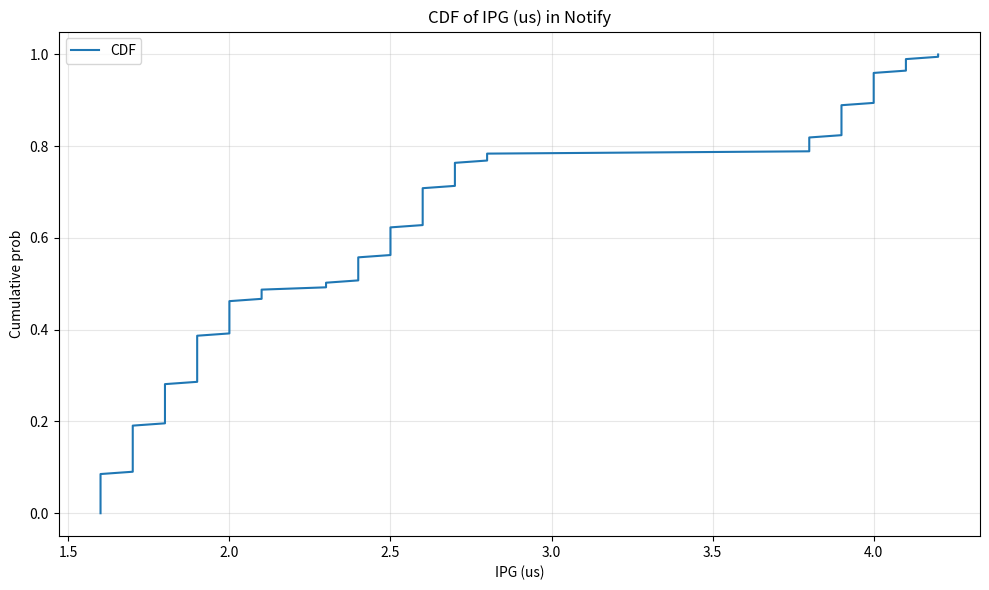
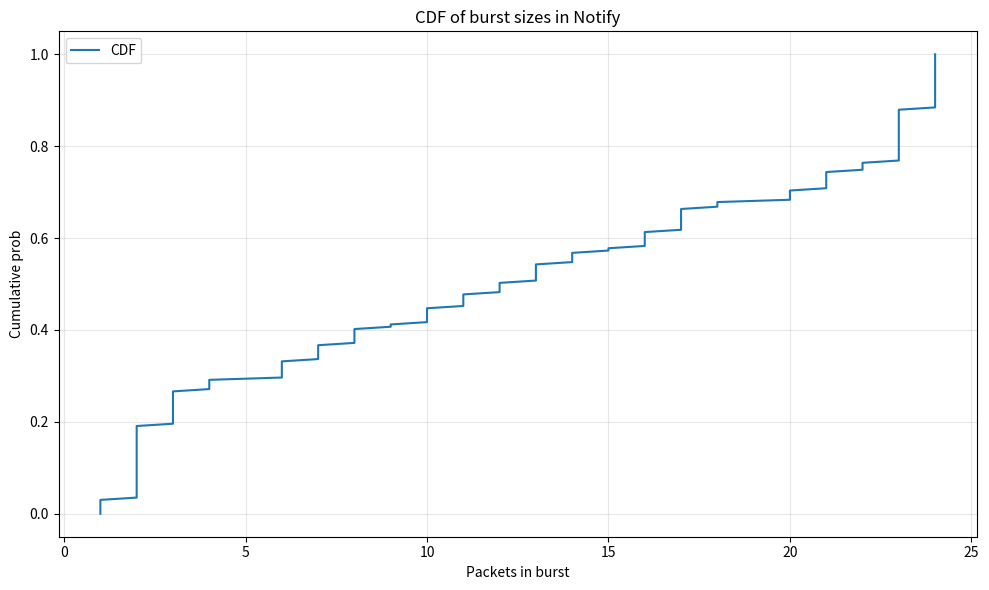
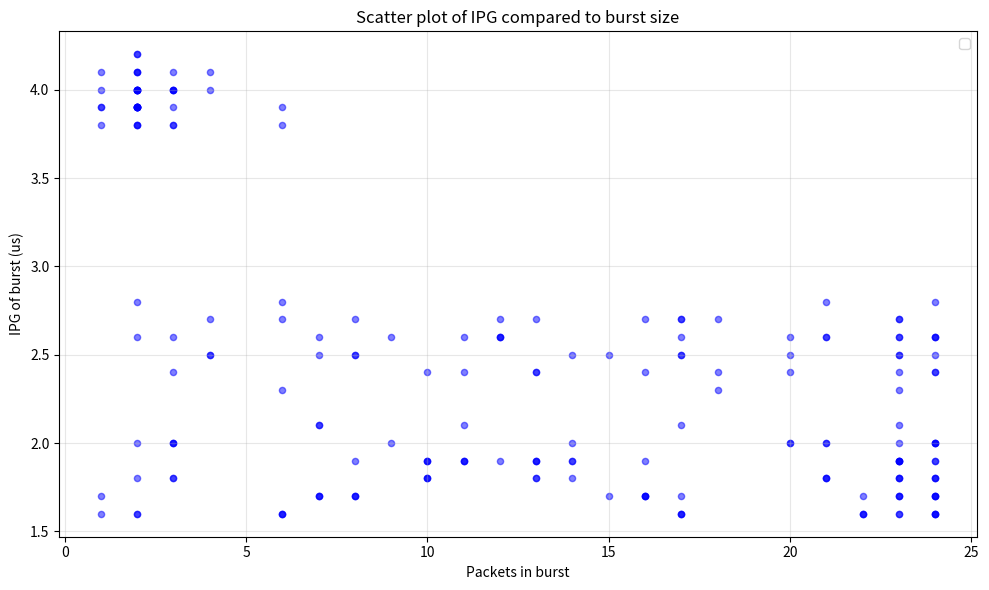

Python code for these plots, in order:
import re
import numpy as np
import matplotlib.pyplot as plt

# INPUT_1Gbps
INPUT_1Gbps = """
0x0000000000:  0x00050049 0x00040023 0x0009007b 0x000800ac
0x0000000010:  0x000d00a2 0x00060085 0x000800b1 0x000d00c3
0x0000000020:  0x000300b7 0x0004008a 0x000400d9 0x000400a9
0x0000000030:  0x000300ab 0x000300e8 0x000200b4 0x000200e8
0x0000000040:  0x000800ad 0x000100e2 0x000100a8 0x000100f1
0x0000000050:  0x00140066 0x000e00bd 0x001200a4 0x001800b7
0x0000000060:  0x00050095 0x00020093 0x000e007e 0x001800b9
0x0000000070:  0x00070091 0x00040090 0x000b00b3 0x001800b2
0x0000000080:  0x000a0096 0x00040097 0x000600a4 0x001800a0
0x0000000090:  0x000d0093 0x00050096 0x00030098 0x00180094
0x00000000a0:  0x0010008e 0x00030090 0x00110090 0x00180090
0x00000000b0:  0x00050089 0x00140085 0x00170080 0x0002007f
0x00000000c0:  0x0016007c 0x00180076 0x00170075 0x00150073
0x00000000d0:  0x00030073 0x0018006e 0x0012006e 0x00060091
0x00000000e0:  0x0017006f 0x00100099 0x0009006a 0x00180091
0x00000000f0:  0x000d0086 0x000b0090 0x0018007f 0x000b0060
0x0000000100:  0x000e007d 0x0018005d 0x00080085 0x0010005a
0x0000000110:  0x00180080 0x0005007f 0x0013007e 0x0017007b
0x0000000120:  0x00030056 0x0016007c 0x00180056 0x0017007b
0x0000000130:  0x00170056 0x0016005f 0x00030058 0x0018005d
0x0000000140:  0x0014007e 0x0005005d 0x0017007e 0x00110072
0x0000000150:  0x00080080 0x00180072 0x000e0057 0x000a0074
0x0000000160:  0x00180056 0x000c007f 0x000d0058 0x0018007d
0x0000000170:  0x0009007c 0x0010007f 0x0018007c 0x00070057
0x0000000180:  0x0012007f 0x00170055 0x0004005e 0x00150057
"""

# INPUT_10Gbps_FQ
INPUT_10Gbps_FQ = """
0x0000000000:  0x00050051 0x00080020 0x00070068 0x00070009
0x0000000010:  0x0004000a 0x00030009 0x00080069 0x00170013
0x0000000020:  0x00150017 0x0004007a 0x00060068 0x0004000e
0x0000000030:  0x000c000a 0x00180008 0x0018000b 0x0012000e
0x0000000040:  0x0013000e 0x00090075 0x0010000c 0x0010000d
0x0000000050:  0x000b000c 0x0017000a 0x0002000c 0x0011000c
0x0000000060:  0x000b000a 0x000d000b 0x0003006b 0x0017000b
0x0000000070:  0x00080009 0x0018000b 0x000d005e 0x0006000d
0x0000000080:  0x0017000b 0x0017000b 0x000f0057 0x0018000a
0x0000000090:  0x00050055 0x0017000b 0x00170009 0x0016000d
0x00000000a0:  0x0018000d 0x0014000a 0x0004000a 0x0010004e
0x00000000b0:  0x0012000c 0x0006000b 0x0007000c 0x0008000c
0x00000000c0:  0x0001004d 0x000e000c 0x000a000c 0x000c000c
0x00000000d0:  0x00130049 0x0018000d 0x00120043 0x000e000c
0x00000000e0:  0x0017000a 0x0018000b 0x0007000c 0x0011000b
0x00000000f0:  0x0018000b 0x000e003e 0x0013000d 0x0014000d
0x0000000100:  0x000e0032 0x0002000c 0x000a0039 0x0017000d
0x0000000110:  0x0016000c 0x0003000f 0x0014000e 0x0004000c
0x0000000120:  0x00030032 0x0012000d 0x0018000d 0x00020033
0x0000000130:  0x0018000c 0x0017000d 0x00180029 0x000d000b
0x0000000140:  0x000c000d 0x0005001e 0x000b000d 0x000a000e
0x0000000150:  0x0007002a 0x0008000d 0x00060028 0x0011000b
0x0000000160:  0x000d0025 0x0012000c 0x0013000f 0x0017000d
0x0000000170:  0x0003000c 0x0016000d 0x00170023 0x00180024
0x0000000180:  0x0001000c 0x00180022 0x0014000d 0x0004000f
"""

# INPUT_10Gbps_FQ_CODEL
INPUT = """
0x0000000000:  0x00020026 0x00010026 0x00030026 0x00060026
0x0000000010:  0x00030026 0x00020026 0x00020026 0x00020027
0x0000000020:  0x00020027 0x00020027 0x00010027 0x00020027
0x0000000030:  0x00020027 0x00020027 0x00030028 0x00030028
0x0000000040:  0x00020028 0x00020028 0x00030027 0x00020027
0x0000000050:  0x00010027 0x00060027 0x00020027 0x00020027
0x0000000060:  0x00020027 0x00020028 0x00020028 0x00040028
0x0000000070:  0x00030028 0x00010028 0x00020028 0x00020028
0x0000000080:  0x00020028 0x00020028 0x00030028 0x00020029
0x0000000090:  0x00040029 0x00030029 0x00020029 0x00020029
0x00000000a0:  0x00010029 0x0002002a 0x0002002a 0x00140014
0x00000000b0:  0x00180014 0x00030014 0x00140014 0x00180014
0x00000000c0:  0x00030014 0x0012001b 0x0004001b 0x00150014
0x00000000d0:  0x00170014 0x0015001a 0x00030014 0x0018001a
0x00000000e0:  0x0002001a 0x00150014 0x0015001a 0x00180014
0x00000000f0:  0x00020014 0x0009001a 0x000f0019 0x00180019
0x0000000100:  0x00080019 0x000f0011 0x00180011 0x00080011
0x0000000110:  0x00100011 0x00170011 0x00080011 0x00100011
0x0000000120:  0x00170011 0x00080011 0x00100018 0x00120018
0x0000000130:  0x00060017 0x00170017 0x00120017 0x00060010
0x0000000140:  0x00180010 0x00110010 0x00060010 0x00180010
0x0000000150:  0x00110010 0x00060010 0x00180010 0x00110010
0x0000000160:  0x00070015 0x00170015 0x00110015 0x00070015
0x0000000170:  0x000b0015 0x000d0018 0x00170018 0x000b0018
0x0000000180:  0x000d0018 0x00180018 0x000a0018 0x000d0012
0x0000000190:  0x00180012 0x000a0012 0x000d0012 0x00180012
0x00000001a0:  0x000a0012 0x000e0012 0x00170012 0x000a0012
0x00000001b0:  0x000e0019 0x00080019 0x00100013 0x00170013
0x00000001c0:  0x00080013 0x0010001b 0x0017001b 0x0008001b
0x00000001d0:  0x00100011 0x00180011 0x00070011 0x00100011
0x00000001e0:  0x00180011 0x00070011 0x00110011 0x00170011
0x00000001f0:  0x00070011 0x00110019 0x00170019 0x00070019
0x0000000200:  0x00110019 0x00040019 0x00140019 0x00170019
0x0000000210:  0x00040019 0x00140018 0x00180018 0x00030018
0x0000000220:  0x00150012 0x00170012 0x00030012 0x00150012
0x0000000230:  0x00170012 0x00030012 0x00150012 0x00180012
0x0000000240:  0x00020012 0x0014001a 0x0018001a 0x0003001a
0x0000000250:  0x0015001c 0x0018001c 0x0002001c 0x00160010
0x0000000260:  0x00170010 0x00020010 0x00160010 0x00170010
0x0000000270:  0x00020010 0x00160010 0x00180010 0x00010010
0x0000000280:  0x00160011 0x00180011 0x00010011 0x0006001c
0x0000000290:  0x0011001a 0x0017001a 0x0007001a 0x0011001b
0x00000002a0:  0x0017001b 0x0006001b 0x0011001b 0x000c001b
0x00000002b0:  0x000c0013 0x00180013 0x000c001a 0x000b0013
0x00000002c0:  0x000d0013 0x0017001a 0x000c001a 0x00170013
0x00000002d0:  0x000b0013 0x000d0013 0x00170013 0x000b0013
0x00000002e0:  0x000c001a 0x0018001a 0x000b001a 0x000d0013
0x00000002f0:  0x00180013 0x000a0013 0x000e0013 0x00170013
0x0000000300:  0x000a0013 0x000e0013 0x00170013 0x000a0013
0x0000000310:  0x000e0014 0x00180014 0x00090014 0x000d001b
"""

def main():
    # find all 32 bit hex numbers
    values_hex = re.findall(r'0x[0-9a-f]{8}\b', INPUT)

    # convert to base 10
    ipgs_raw = [int(value[6:], 16) for value in values_hex]
    pkt_cnt_raw = [int(value[:6], 16) for value in values_hex]

    # print out overview
    print(f"IPG stats: {len(ipgs_raw)} values, {min(ipgs_raw)} min, {max(ipgs_raw)} max, {sum(ipgs_raw)/len(ipgs_raw):.2f} average")
    print(f"Packet count stats: {len(pkt_cnt_raw)} values, {min(pkt_cnt_raw)} min, {max(pkt_cnt_raw)} max, {sum(pkt_cnt_raw)/len(pkt_cnt_raw):.2f} average")

    # ====== CDF of IPG =======
    ipgs_array = np.asarray(ipgs_raw, dtype=float)
    
    ipgs = ipgs_array / 10 # 100ns to us
    ipgs = np.sort(ipgs)
    cdf_buckets = np.linspace(0.0, 1.0, len(ipgs), endpoint=True)

    fig = plt.figure(figsize=(10, 6))
    plt.plot(ipgs, cdf_buckets, label="CDF")
    plt.xlabel("IPG (us)")
    plt.ylabel("Cumulative prob")
    plt.title("CDF of IPG (us) in Notify")
    plt.grid(True, alpha=0.3)
    plt.legend()
    plt.tight_layout()
    plt.show()
    plt.close(fig)

    # ====== CDF of Packet count =======
    pkt_cnt_array = np.asarray(pkt_cnt_raw, dtype=float)
    
    pkt_cnt = np.sort(pkt_cnt_array)
    cdf_buckets = np.linspace(0.0, 1.0, len(pkt_cnt), endpoint=True)

    fig = plt.figure(figsize=(10, 6))
    plt.plot(pkt_cnt, cdf_buckets, label="CDF")
    plt.xlabel("Packets in burst")
    plt.ylabel("Cumulative prob")
    plt.title("CDF of burst sizes in Notify")
    plt.grid(True, alpha=0.3)
    plt.legend()
    plt.tight_layout()
    plt.show()
    plt.close(fig)

    # ====== Scatter plot of IPG against Packet Count =====

    y_data = ipgs_array / 10 # 100ns to us
    x_data = pkt_cnt_array

    fig = plt.figure(figsize=(10, 6))
    plt.scatter(x_data, y_data, s=20, c='blue', alpha=0.5)
    plt.xlabel("Packets in burst")
    plt.ylabel("IPG of burst (us)")
    plt.title("Scatter plot of IPG compared to burst size")
    plt.grid(True, alpha=0.3)
    plt.legend()
    plt.tight_layout()
    plt.show()
    plt.close(fig)


if __name__ == "__main__":
    main()
